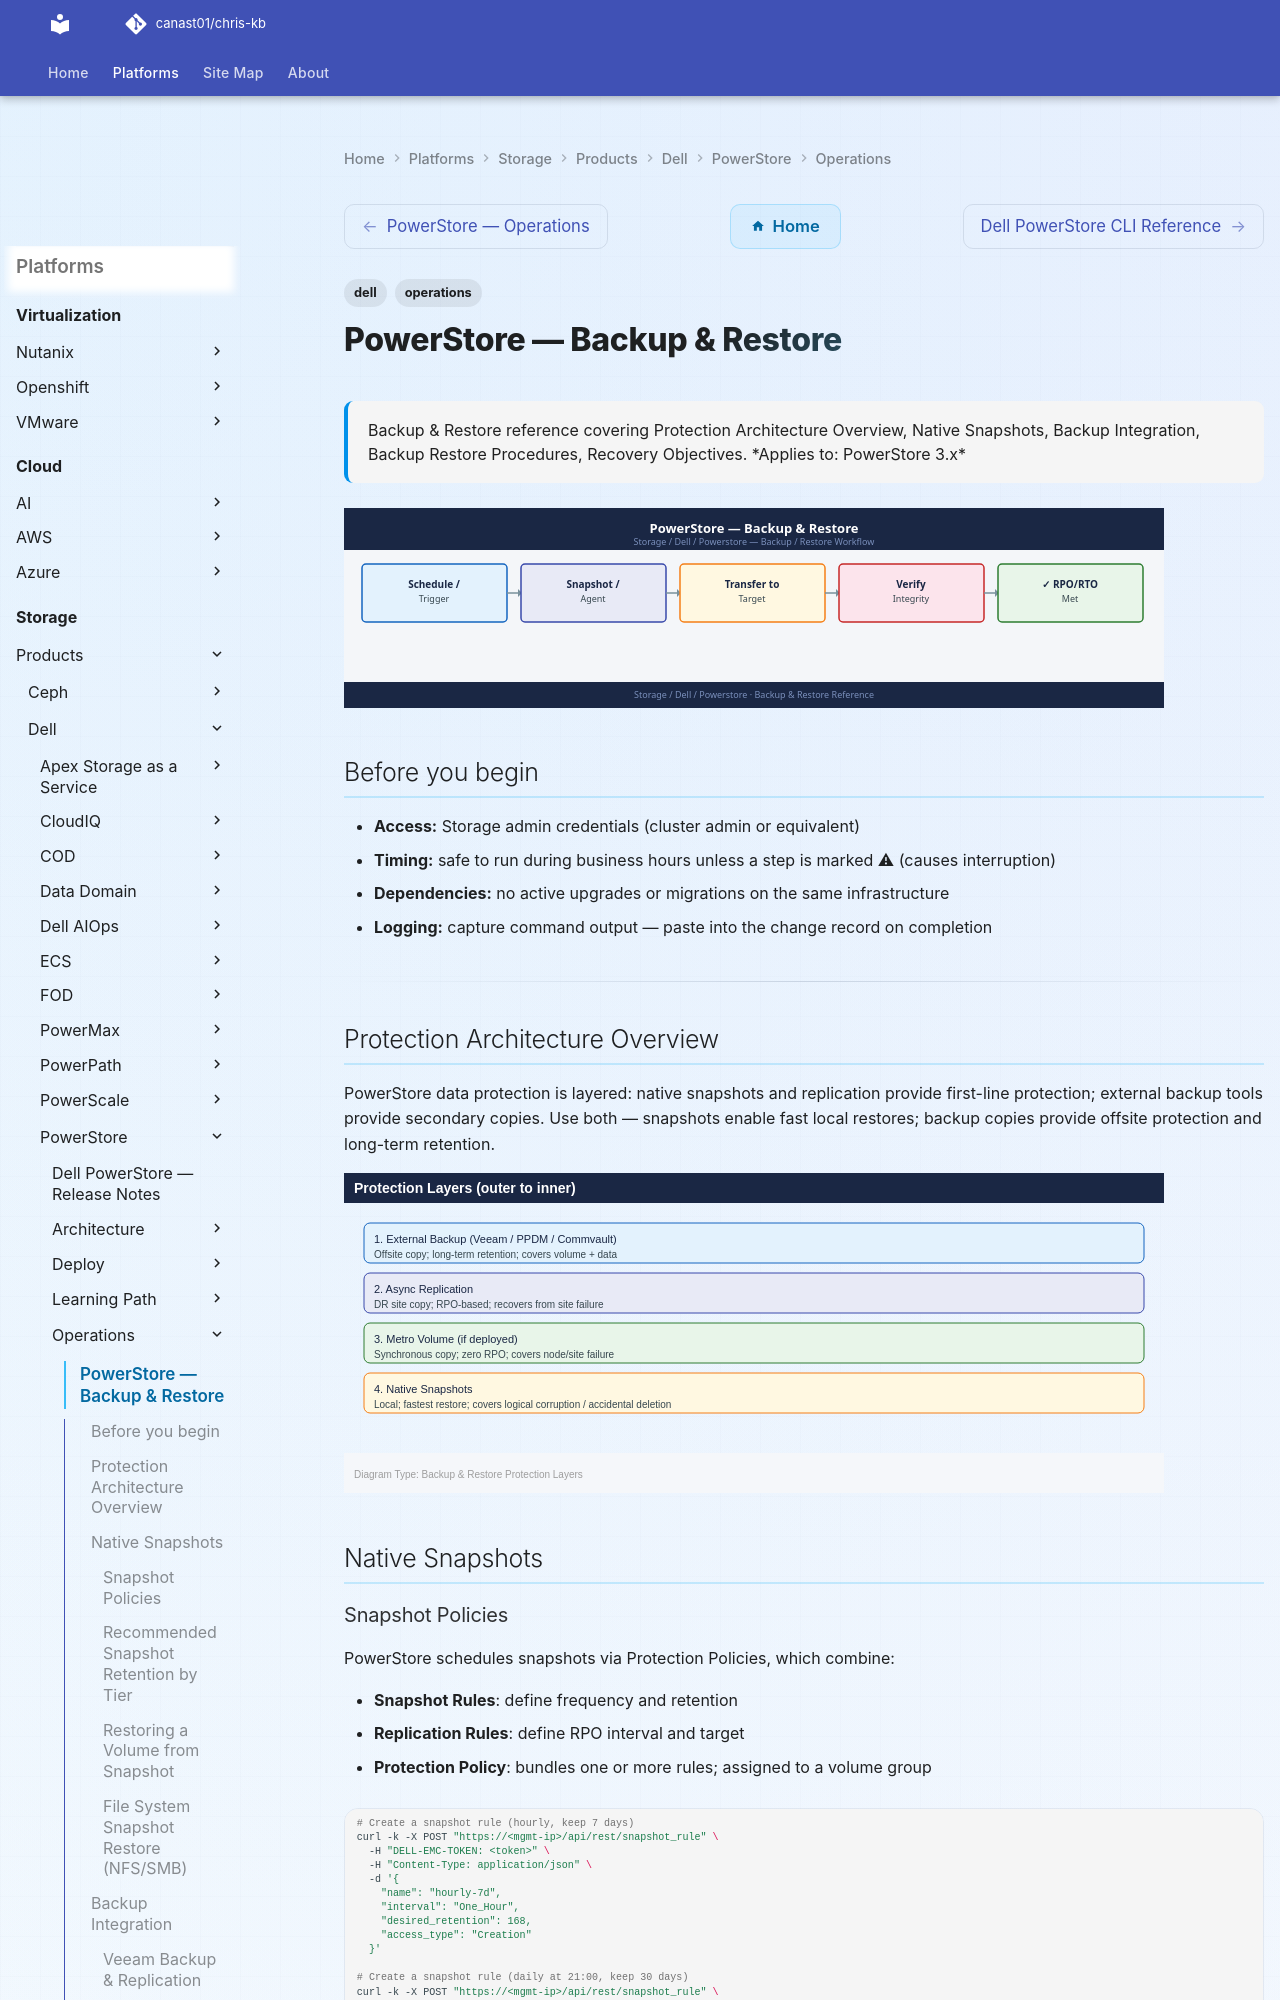

repository: canast01/chris-kb · page: storage/products/dell/powerstore/operations/backup-restore/index.html · generator: mkdocs

---
tags:
  - dell
  - operations
description: "Backup & Restore reference covering Protection Architecture Overview, Native Snapshots, Backup Integration, Backup Restore Procedures, Recovery Objectives."
---
# PowerStore — Backup & Restore

<div class="kb-summary">
Backup & Restore reference covering Protection Architecture Overview, Native Snapshots, Backup Integration, Backup Restore Procedures, Recovery Objectives.

*Applies to: PowerStore 3.x*
</div>
![PowerStore — Backup & Restore](../../../../../assets/storage-dell-powerstore-operations-backup-restore.svg)

## Before you begin

- **Access:** Storage admin credentials (cluster admin or equivalent)
- **Timing:** safe to run during business hours unless a step is marked ⚠ (causes interruption)
- **Dependencies:** no active upgrades or migrations on the same infrastructure
- **Logging:** capture command output — paste into the change record on completion

---

## Protection Architecture Overview

PowerStore data protection is layered: native snapshots and replication provide first-line protection; external backup tools provide secondary copies. Use both — snapshots enable fast local restores; backup copies provide offsite protection and long-term retention.

![PowerStore — Backup & Restore — Diagram](../../../../../assets/storage-dell-powerstore-operations-backup-restore-diagram.svg)

## Native Snapshots
